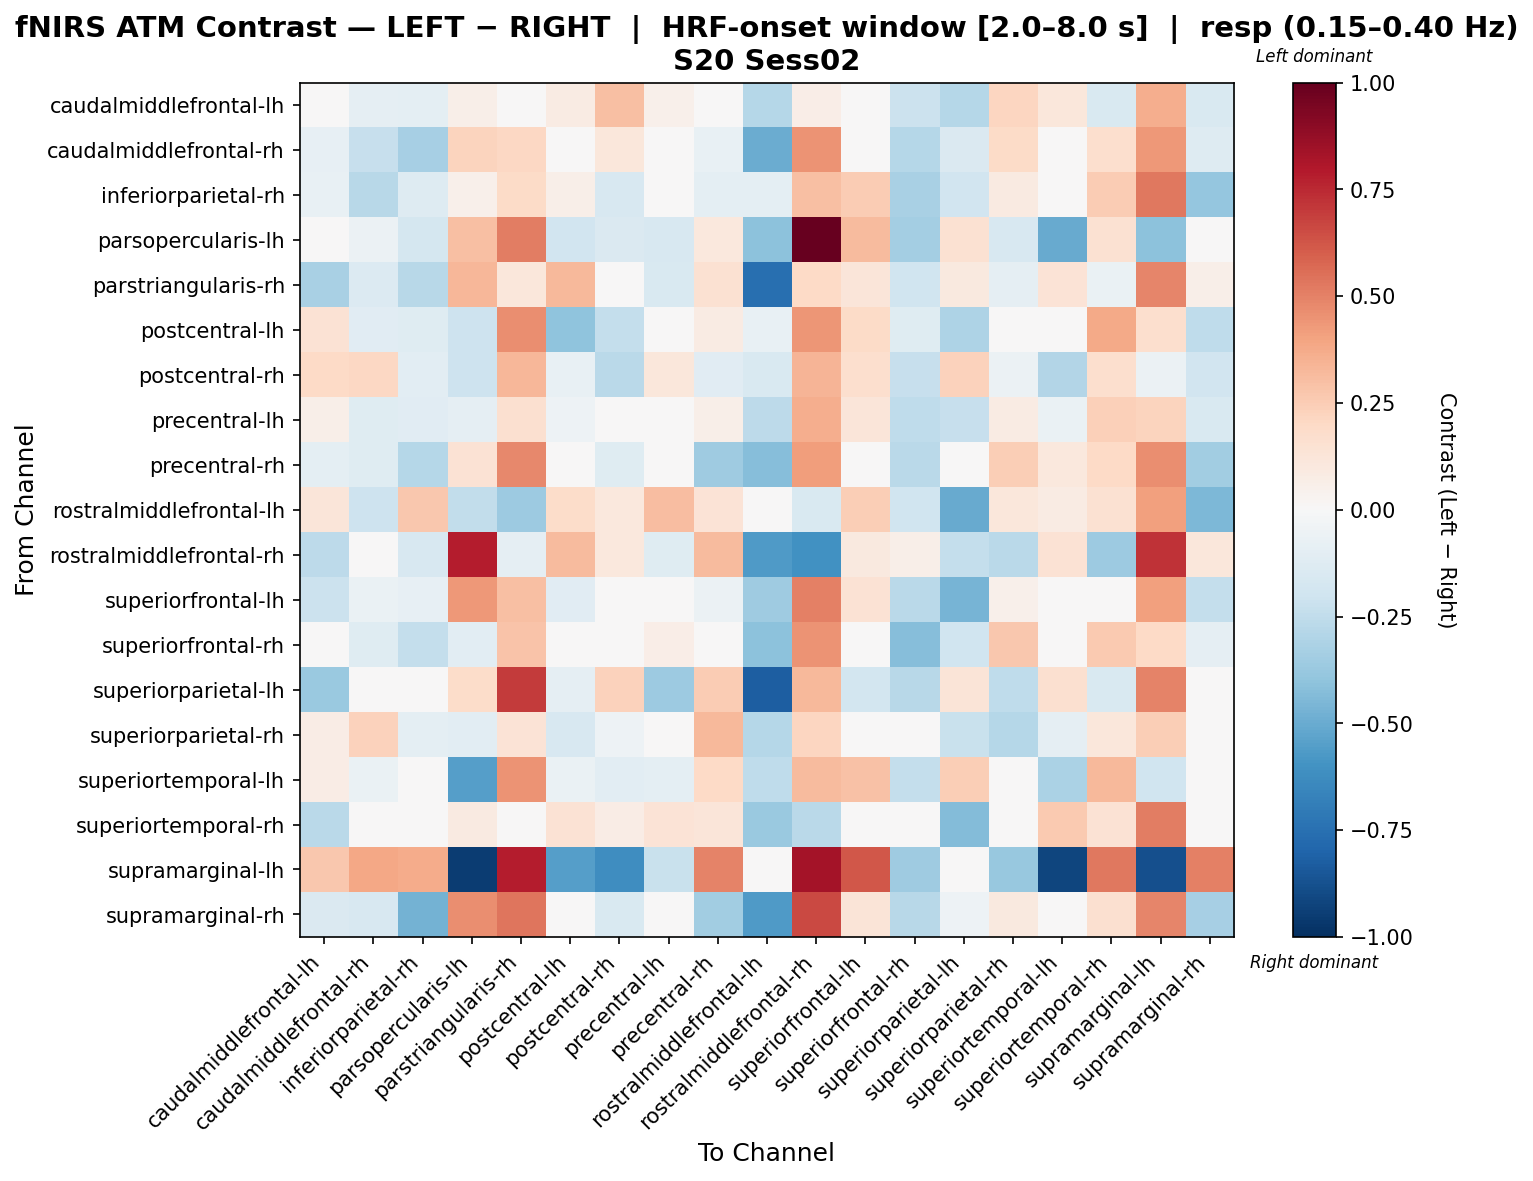

The file beside this chart, header and first rows:
, caudalmiddlefrontal-lh, caudalmiddlefrontal-rh, inferiorparietal-rh, parsopercularis-lh, parstriangularis-rh, postcentral-lh, postcentral-rh, precentral-lh, precentral-rh, rostralmiddlefrontal-lh, rostralmiddlefrontal-rh, superiorfrontal-lh, superiorfrontal-rh, superiorparietal-lh, superiorparietal-rh, superiortemporal-lh, superiortemporal-rh, supramarginal-lh, supramarginal-rh
caudalmiddlefrontal-lh, -0.03854, -0.09021, -0.09983, 0.05971, 0.02534, 0.0858, 0.2993, 0.05017, 0.0143, -0.2834, 0.06493, 0.0143, -0.214, -0.2851, 0.2142, 0.1156, -0.1492, 0.3672, -0.1508
caudalmiddlefrontal-rh, -0.0825, -0.2266, -0.3325, 0.2191, 0.2103, 0.03334, 0.1103, -0.0222, -0.07447, -0.4964, 0.451, -0.01074, -0.2881, -0.1407, 0.1901, -0.01375, 0.1705, 0.4352, -0.1319
inferiorparietal-rh, -0.07128, -0.2769, -0.1306, 0.05229, 0.1945, 0.05947, -0.1565, -0.006729, -0.1006, -0.1006, 0.3025, 0.257, -0.3244, -0.19, 0.09174, 0.002501, 0.2545, 0.5294, -0.3861
parsopercularis-lh, -0.03462, -0.06193, -0.1774, 0.2982, 0.5145, -0.188, -0.1416, -0.1571, 0.1085, -0.412, 1.0, 0.3156, -0.3428, 0.1512, -0.1626, -0.5059, 0.1547, -0.4073, 0.04843
parstriangularis-rh, -0.3241, -0.1362, -0.2787, 0.3314, 0.1132, 0.3237, -0.02067, -0.1558, 0.1507, -0.7549, 0.1982, 0.1188, -0.1961, 0.09923, -0.08699, 0.1335, -0.06908, 0.4919, 0.06189
postcentral-lh, 0.1409, -0.117, -0.1242, -0.2033, 0.4677, -0.4022, -0.2362, -0.02598, 0.08577, -0.07561, 0.4451, 0.1881, -0.1242, -0.3117, -0.0403, 0.03608, 0.3779, 0.1713, -0.2522
postcentral-rh, 0.1977, 0.2052, -0.1055, -0.2053, 0.3292, -0.07719, -0.2731, 0.1128, -0.1123, -0.1492, 0.3411, 0.1678, -0.2287, 0.2296, -0.05642, -0.2942, 0.1667, -0.05836, -0.1898
precentral-lh, 0.05517, -0.1232, -0.1159, -0.08842, 0.1586, -0.05167, 0.0406, 0.00367, 0.05779, -0.2638, 0.3617, 0.1226, -0.2513, -0.2301, 0.08161, -0.06459, 0.2347, 0.2222, -0.1496
precentral-rh, -0.09602, -0.1232, -0.2867, 0.1425, 0.4803, 0.009707, -0.1212, -0.03183, -0.3587, -0.4278, 0.4196, 0.02316, -0.2721, -0.02327, 0.2464, 0.1044, 0.1984, 0.4641, -0.3475
rostralmiddlefrontal-lh, 0.1188, -0.2095, 0.2712, -0.2468, -0.3647, 0.1863, 0.1081, 0.3101, 0.1366, -0.006723, -0.152, 0.2472, -0.2029, -0.5072, 0.1166, 0.08449, 0.1505, 0.4091, -0.449
rostralmiddlefrontal-rh, -0.262, 0.01322, -0.1565, 0.7822, -0.09335, 0.3181, 0.1084, -0.1183, 0.3138, -0.5656, -0.6039, 0.09756, 0.05974, -0.2354, -0.2706, 0.1416, -0.3607, 0.7209, 0.1108
superiorfrontal-lh, -0.2124, -0.06559, -0.08162, 0.4315, 0.304, -0.1171, 0.04092, -0.0114, -0.05675, -0.3559, 0.5049, 0.1444, -0.2715, -0.4682, 0.0521, 0.02007, -0.03467, 0.4119, -0.2346
superiorfrontal-rh, 0.001723, -0.1181, -0.2417, -0.1028, 0.2879, 0.04444, -0.02391, 0.06365, -0.01887, -0.4063, 0.4508, 0.006976, -0.4251, -0.1954, 0.2709, 0.03429, 0.2604, 0.202, -0.09074
superiorparietal-lh, -0.3724, 0.0186, -0.0323, 0.1852, 0.7022, -0.0897, 0.2272, -0.3659, 0.2567, -0.8235, 0.328, -0.1848, -0.2809, 0.1314, -0.2514, 0.1586, -0.1506, 0.4998, 0.04405
superiorparietal-rh, 0.07085, 0.2283, -0.09528, -0.1037, 0.1384, -0.1583, -0.05339, -0.01805, 0.3215, -0.2839, 0.2128, 0.0002664, -0.01462, -0.2254, -0.2878, -0.09081, 0.1141, 0.2424, 0.002695
superiortemporal-lh, 0.077, -0.06328, -0.008026, -0.55, 0.4504, -0.06977, -0.1077, -0.09687, 0.1955, -0.2529, 0.314, 0.295, -0.2418, 0.2482, 0.0009135, -0.3135, 0.3279, -0.2001, -0.005148
superiortemporal-rh, -0.2677, -0.04179, -0.01772, 0.08905, 0.02785, 0.1414, 0.07036, 0.1374, 0.1236, -0.3737, -0.2675, -0.02052, -0.04155, -0.437, -0.02261, 0.2596, 0.1448, 0.5139, -0.01796
supramarginal-lh, 0.2696, 0.386, 0.375, -0.9493, 0.7824, -0.5484, -0.6194, -0.2226, 0.4936, 0.04738, 0.8318, 0.625, -0.354, 0.03193, -0.3805, -0.9189, 0.5236, -0.8779, 0.5046
supramarginal-rh, -0.1436, -0.1572, -0.473, 0.4647, 0.5317, 0.03275, -0.1531, -0.03157, -0.3438, -0.5633, 0.6564, 0.1307, -0.2758, -0.05398, 0.09591, -0.03736, 0.1617, 0.4872, -0.3283
